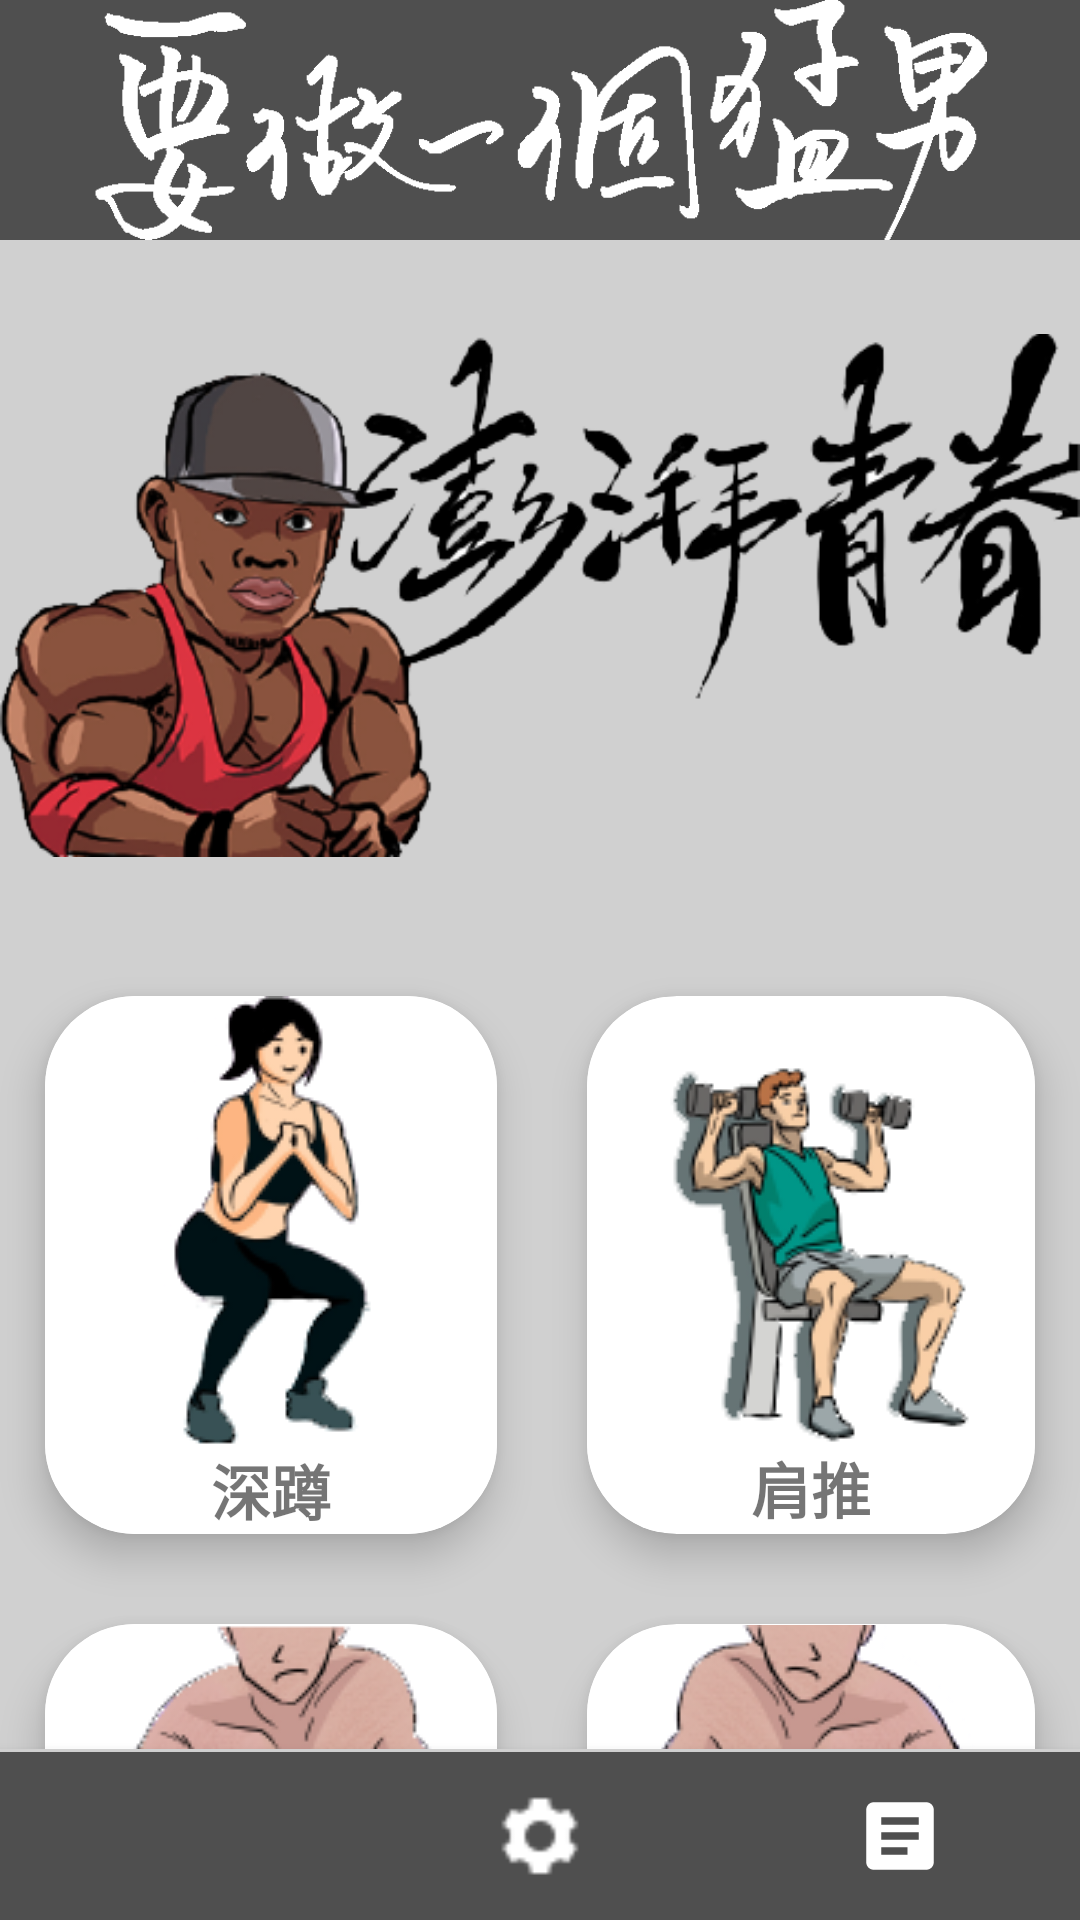

Write the Android layout XML for this screen, with the resource values it uses.
<!-- AndroidManifest.xml: application theme Theme.PoseEstimation -->
<!-- res/layout/new_act.xml -->
<?xml version="1.0" encoding="utf-8"?>
<androidx.constraintlayout.widget.ConstraintLayout xmlns:android="http://schemas.android.com/apk/res/android"
    xmlns:app="http://schemas.android.com/apk/res-auto"
    xmlns:tools="http://schemas.android.com/tools"
    android:layout_width="match_parent"
    android:layout_height="match_parent"
    android:background="#D0D0D0"
    tools:context="lyi.linyi.posemon.main2">

    <LinearLayout
        android:id="@+id/mon_top"
        android:orientation="vertical"
        android:layout_width="match_parent"
        android:layout_height="wrap_content"
        android:background="@color/skin"
        tools:layout_editor_absoluteX="33dp"
        tools:layout_editor_absoluteY="-2dp">

        <ImageView

            android:layout_width="match_parent"
            android:layout_height="80dp"

            android:gravity="center"
            android:src="@drawable/mon_top_white"
            app:layout_constraintEnd_toEndOf="parent"
            app:layout_constraintStart_toStartOf="parent"

            tools:ignore="MissingConstraints" />
    </LinearLayout>
    <RelativeLayout

        android:layout_width="match_parent"
        android:layout_height="wrap_content"
        android:id="@+id/mon_mid"
        app:layout_constraintTop_toBottomOf="@id/mon_top">


            <ImageView
                android:background="@color/yellow"
                android:layout_width="match_parent"
                android:layout_height="wrap_content"
                android:src="@drawable/mon_mid_small" />


    </RelativeLayout>

    <ScrollView
        android:layout_width="match_parent"
        android:layout_height="0dp"
        android:overScrollMode="never"
        android:scrollbars="none"
        app:layout_constraintBottom_toTopOf="@id/viewDivider"
        app:layout_constraintTop_toBottomOf="@+id/mon_mid"
        app:layout_constraintVertical_bias="0.0"
        tools:layout_editor_absoluteX="0dp">

        <GridLayout
            android:layout_width="match_parent"
            android:layout_height="match_parent"
            android:rowCount="2"
            android:columnCount="2">

            <androidx.cardview.widget.CardView
                android:layout_height="wrap_content"
                android:layout_width="wrap_content"
                android:layout_row="1"
                android:layout_column="0"
                android:layout_gravity="fill"
                android:layout_rowWeight="1"
                android:layout_columnWeight="1"
                android:layout_margin="15dp"
                app:cardCornerRadius="30dp"
                app:cardElevation="8dp"
                >
                


                    <LinearLayout
                        android:background="#FFF"
                        android:layout_width="fill_parent"
                        android:layout_height="wrap_content"
                        android:orientation="vertical"
                        android:gravity="center"
                        android:layout_gravity="center_horizontal|center_vertical">

                        <ImageView

                            android:id="@+id/rightBtn"
                            android:layout_width="wrap_content"
                            android:layout_height="wrap_content"
                            android:src="@drawable/right_small_01"/>
                        <TextView
                            android:layout_width="wrap_content"
                            android:layout_height="wrap_content"
                            android:text="右臂二頭彎舉"
                            android:textStyle="bold"
                            android:textAlignment="center"
                            android:textSize="20dp"/>

                    </LinearLayout>


            </androidx.cardview.widget.CardView>



            <androidx.cardview.widget.CardView
                android:layout_height="wrap_content"
                android:layout_width="wrap_content"
                android:layout_row="1"
                android:layout_column="1"
                android:layout_gravity="fill"
                android:layout_rowWeight="1"
                android:layout_columnWeight="1"
                android:layout_margin="15dp"
                app:cardCornerRadius="30dp"
                app:cardElevation="8dp">



                <LinearLayout
                    android:background="#FFF"
                    android:layout_width="fill_parent"
                    android:layout_height="wrap_content"
                    android:orientation="vertical"
                    android:gravity="center"
                    android:layout_gravity="center_horizontal|center_vertical">

                    <ImageView
                        android:id="@+id/leftBtn"
                        android:layout_width="wrap_content"
                        android:layout_height="wrap_content"
                        android:src="@drawable/left_small_01"/>
                    <TextView
                        android:layout_width="wrap_content"
                        android:layout_height="wrap_content"
                        android:text="左臂二頭彎舉"
                        android:textStyle="bold"
                        android:textAlignment="center"
                        android:textSize="20dp"/>


                </LinearLayout>

            </androidx.cardview.widget.CardView>

            <androidx.cardview.widget.CardView
                android:layout_height="wrap_content"
                android:layout_width="wrap_content"
                android:layout_row="0"
                android:layout_column="0"
                android:layout_gravity="fill"
                android:layout_rowWeight="1"
                android:layout_columnWeight="1"
                android:layout_margin="15dp"
                app:cardCornerRadius="30dp"
                app:cardElevation="8dp">


                    <LinearLayout
                        android:orientation="vertical"
                        android:id="@+id/pic_s"
                        android:background="#FFF"
                        android:layout_width="fill_parent"
                        android:layout_height="wrap_content"
                        android:gravity="center|bottom"
                        android:layout_gravity="center_horizontal|center_vertical">

                        <ImageView
                            android:id="@+id/crouchBtn"
                            android:layout_width="wrap_content"
                            android:layout_height="wrap_content"
                            android:src="@drawable/crouch_small_01"/>

                        <TextView

                            android:layout_width="wrap_content"
                            android:layout_height="wrap_content"
                            android:text="深蹲"
                            android:textSize="20dp"
                            android:textStyle="bold"
                            android:textAlignment="center"/>
                    </LinearLayout>

            </androidx.cardview.widget.CardView>

            <androidx.cardview.widget.CardView
                android:layout_height="wrap_content"
                android:layout_width="wrap_content"
                android:layout_row="0"
                android:layout_column="1"
                android:layout_gravity="fill"
                android:layout_rowWeight="1"
                android:layout_columnWeight="1"
                android:layout_margin="15dp"
                app:cardCornerRadius="30dp"
                app:cardElevation="8dp">



                <LinearLayout
                    android:background="#FFF"
                    android:layout_width="fill_parent"
                    android:layout_height="wrap_content"
                    android:orientation="vertical"
                    android:gravity="center"
                    android:layout_gravity="center_horizontal|center_vertical">

                    <ImageView
                        android:id="@+id/pressBtn"
                        android:layout_width="wrap_content"
                        android:layout_height="wrap_content"
                        android:src="@drawable/press_small_01"/>
                    <TextView
                        android:layout_width="wrap_content"
                        android:layout_height="wrap_content"
                        android:text="肩推"
                        android:textStyle="bold"
                        android:textSize="20dp"
                        android:textAlignment="center"/>

                </LinearLayout>


            </androidx.cardview.widget.CardView>


        </GridLayout>

    </ScrollView>

    <com.google.android.material.bottomnavigation.BottomNavigationView
        android:id="@+id/bottomNavigationView"
        android:layout_width="match_parent"
        android:layout_height="wrap_content"
        android:background="@color/skin"
        app:itemIconSize="30dp"
        app:labelVisibilityMode="unlabeled"
        app:layout_constraintBottom_toBottomOf="parent"
        app:menu="@menu/navigation_menu"
        app:itemIconTint="@color/white"/>

    <View
        android:id="@+id/viewDivider"
        android:layout_width="match_parent"
        android:layout_height="1dp"
        android:background="@color/colorDivider"
        app:layout_constraintBottom_toTopOf="@+id/bottomNavigationView"/>











</androidx.constraintlayout.widget.ConstraintLayout>
<!-- resources referenced by this layout -->
<resources>
  <color name="black">#FF000000</color>
  <color name="colorDivider">#D6D6D6</color>
  <color name="skin">#4F4F4F</color>
  <color name="white">#FFFFFFFF</color>
  <color name="yellow">#D0D0D0</color>
  <!-- drawable crouch_small_01: png bitmap (drawable, 14531 bytes) -->
  <!-- drawable left_small_01: png bitmap (drawable, 36475 bytes) -->
  <!-- drawable mon_mid_small: png bitmap (drawable, 82765 bytes) -->
  <!-- drawable mon_top_white: png bitmap (drawable, 9628 bytes) -->
  <!-- drawable press_small_01: png bitmap (drawable, 19368 bytes) -->
  <!-- drawable right_small_01: png bitmap (drawable, 35063 bytes) -->
  <style name="Theme.PoseEstimation" parent="Theme.MaterialComponents.DayNight.NoActionBar">
          
          <item name="colorPrimary">@color/purple_500</item>
          <item name="colorPrimaryVariant">@color/purple_700</item>
          <item name="colorOnPrimary">@color/white</item>
          
          <item name="colorSecondary">@color/teal_200</item>
          <item name="colorSecondaryVariant">@color/teal_700</item>
          <item name="colorOnSecondary">@color/black</item>
          
          <item name="android:statusBarColor"> ?attr/colorPrimaryVariant</item>
          
      </style>
  <color name="purple_500">#FF6200EE</color>
  <color name="purple_700">#FF3700B3</color>
  <color name="teal_200">#FF03DAC5</color>
  <color name="teal_700">#FF018786</color>
</resources>
